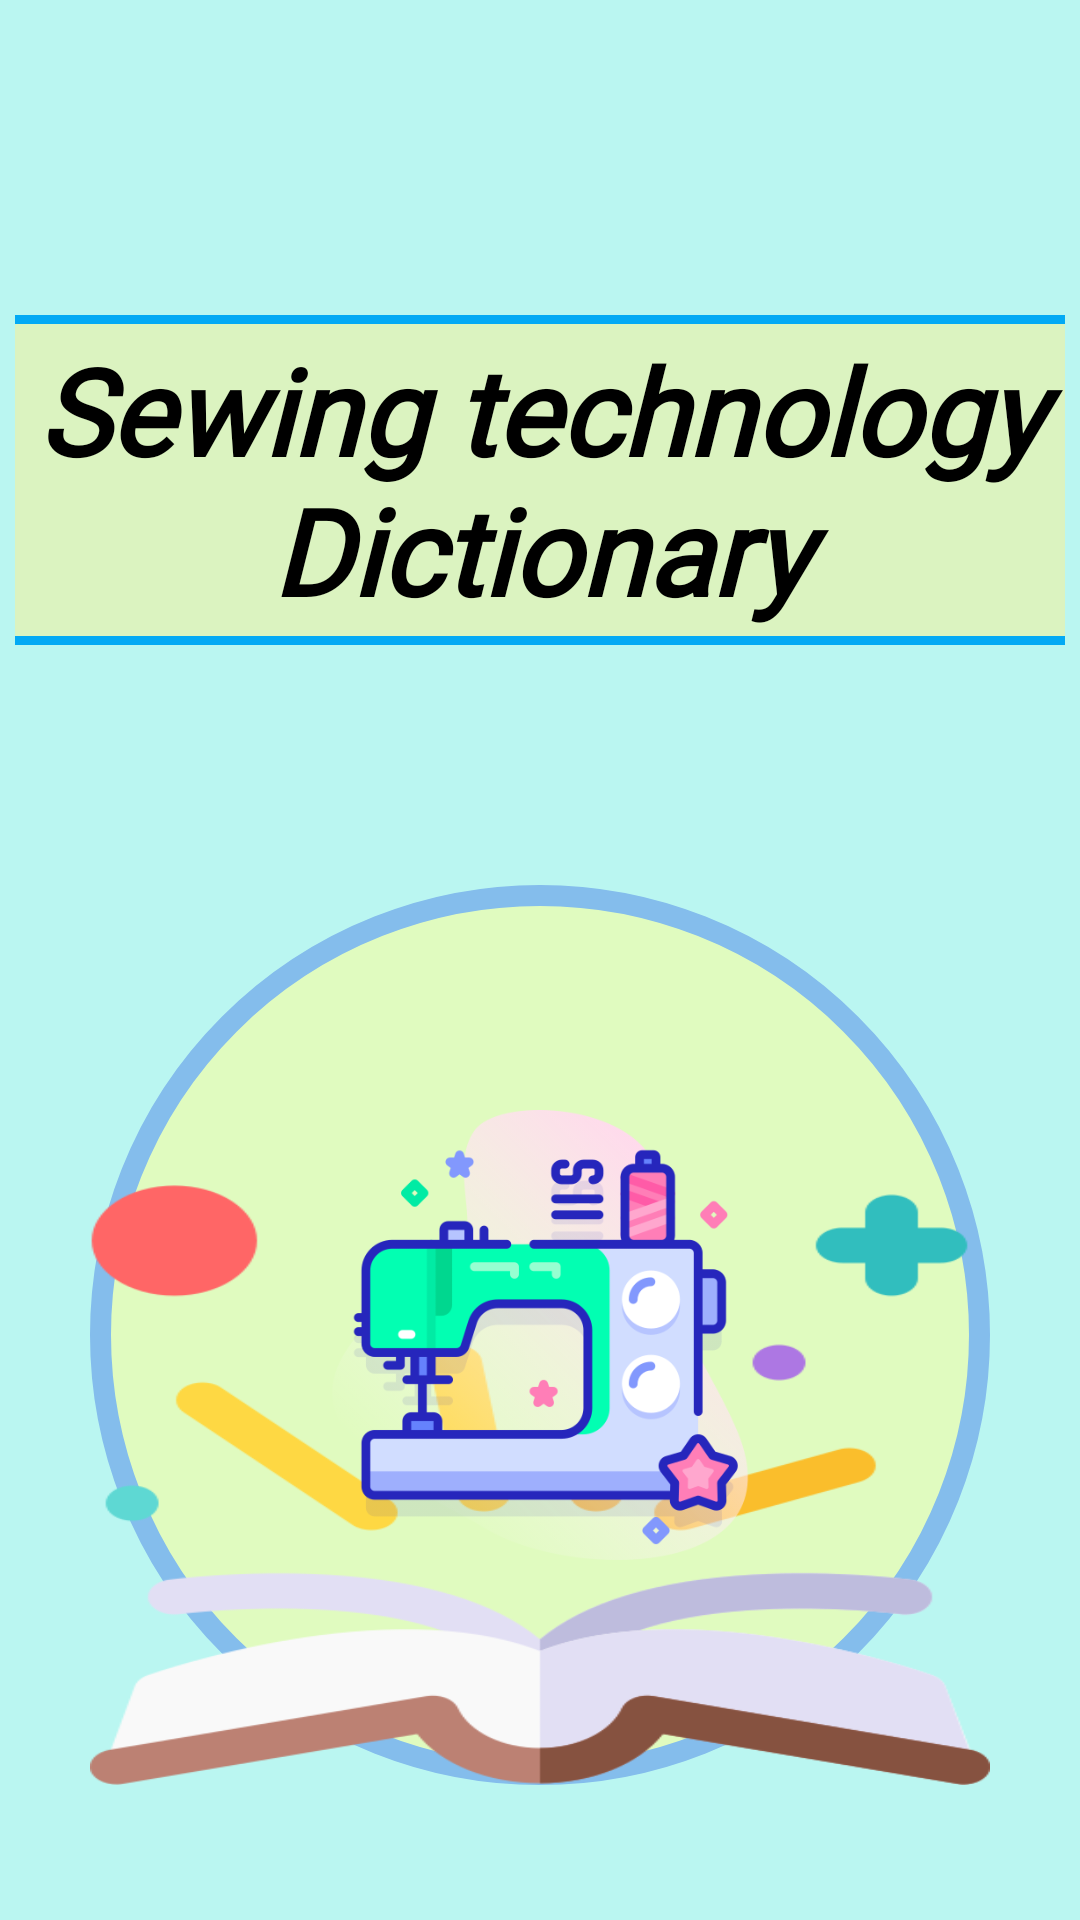

Layout XML and referenced resources for this Android screen:
<!-- AndroidManifest.xml: application theme Theme.Technical_English -->
<!-- res/layout/activity_main.xml -->
<?xml version="1.0" encoding="utf-8"?>
<LinearLayout xmlns:android="http://schemas.android.com/apk/res/android"
    xmlns:app="http://schemas.android.com/apk/res-auto"
    xmlns:tools="http://schemas.android.com/tools"
    android:layout_width="match_parent"
    android:layout_height="match_parent"
    android:background="#BAF6F1"
    android:padding="5dp"
    tools:context=".mainactivity.MainActivity"
    android:orientation="vertical"
    >
    <LinearLayout
        android:layout_width="match_parent"
        android:layout_height="70dp"
        android:orientation="horizontal">
        <ImageView
            android:layout_width="wrap_content"
            android:layout_height="70dp"
            android:src="@drawable/banners" />
    </LinearLayout>
    <TextView
        android:layout_marginTop="30dp"
        android:id="@+id/textView"
        android:layout_width="400dp"
        android:layout_height="wrap_content"
        android:layout_gravity="center"
        android:background="@drawable/textline"
        android:fontFamily="@font/font_1"
        android:gravity="center"
        android:padding="5dp"
        android:text="Sewing technology Dictionary"
        android:textColor="@color/black"
        android:textSize="40dp"
        android:textStyle="bold|italic" />
    <RelativeLayout
        android:layout_width="300dp"
        android:layout_height="300dp"
        android:layout_marginTop="80dp"
        android:layout_gravity="center"
        android:background="@drawable/circle"
        >
        <RelativeLayout
            android:layout_width="300dp"
            android:layout_height="250dp"
            android:layout_marginTop="100dp"
            android:layout_gravity="center"
            android:background="@drawable/book">
        </RelativeLayout>
        <ImageView
            android:layout_width="150dp"
            android:layout_height="150dp"
            android:src="@drawable/sewing"
            android:layout_centerVertical="true"
            android:layout_centerHorizontal="true"
            />

    </RelativeLayout>



    <TextView
        android:layout_width="200dp"
        android:layout_height="40dp"
        android:layout_gravity="center"
        android:layout_marginTop="100dp"
        android:background="@drawable/textline"
        android:fontFamily="@font/font_1"
        android:gravity="center"
        android:text="Welcome to app"
        android:textColor="@color/black"
        android:textSize="30dp"
        android:textStyle="bold" />
</LinearLayout>
<!-- resources referenced by this layout -->
<resources>
  <!-- drawable book: png bitmap (drawable-v24, 25070 bytes) -->
  <!-- drawable circle (drawable-v24) -->
  <?xml version="1.0" encoding="utf-8"?>
  <selector xmlns:android="http://schemas.android.com/apk/res/android">
      <item>
          <shape
              android:shape="oval">
                  <stroke
                      android:color="#84BDEC"
                      android:width="7dp"/>
                      <solid
                          android:color="#E0FBBF"/>
              <size
                  android:width="150dp"
                  android:height="150dp"/>
          </shape>
      </item>
  
  </selector>
  <!-- drawable sewing: png bitmap (drawable-v24, 51729 bytes) -->
  <!-- drawable textline (drawable-v24) -->
  <?xml version="1.0" encoding="utf-8"?>
  <selector xmlns:android="http://schemas.android.com/apk/res/android">
  <item>
      <shape
          android:shape="rectangle">
          <stroke
              android:color="#03A9F4"
              android:width="3dp"/>
              <solid
                  android:color="#DBF3C0"/>
          <corners
              android:radius="20dp"/>
          <size
              android:width="70dp"
              android:height="70dp"/>
      </shape>
  </item>
  </selector>
  <style name="Theme.Technical_English" parent="Theme.Design.Light.NoActionBar">
          
          <item name="colorPrimary">@color/purple_500</item>
          <item name="colorPrimaryVariant">@color/purple_700</item>
          <item name="colorOnPrimary">@color/white</item>
          
          <item name="colorSecondary">@color/teal_200</item>
          <item name="colorSecondaryVariant">@color/teal_700</item>
          <item name="colorOnSecondary">@color/black</item>
          
          <item name="android:statusBarColor">?attr/colorPrimaryVariant</item>
          
      </style>
  <!-- not gathered from this repository: default colours our renderer supplied (Android Studio template values) -->
  <color name="purple_500">#FF6200EE</color>
  <color name="purple_700">#FF3700B3</color>
  <color name="teal_200">#FF03DAC5</color>
  <color name="teal_700">#FF018786</color>
  <color name="black">#FF000000</color>
  <color name="white">#FFFFFFFF</color>
</resources>
